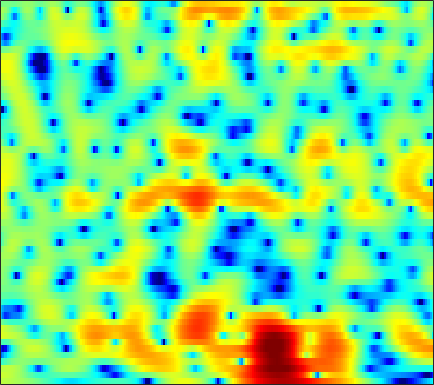

The table this chart was drawn from, first rows:
2.6987, 2.6407, 2.5474, 2.4338, 2.3462, 2.2079, 2.0455, 1.9096, 1.7109, 1.4909, 1.2507, 1.0536, 0.76562, 0.45799, 0.21717, -0.1311, -0.49645, -0.78149, -1.1803, -1.5928, -2.028, -2.3869, -2.8956, -3.4016
3.312, 3.257, 3.138, 2.967, 2.801, 2.526, 2.189, 1.894, 1.444, 0.9304, 0.3576, -0.1074, -0.7623, -1.433, -1.924, -2.528, -3.02, -3.287, -3.486, -3.507, -3.379, -3.216, -2.949, -2.656
2.543, 2.638, 2.716, 2.734, 2.696, 2.567, 2.33, 2.073, 1.609, 0.9812, 0.1591, -0.6115, -1.901, -3.583, -5.176, -7.923, -11.61, -14.43, -13.86, -10.01, -6.888, -5.118, -3.27, -1.863
-3.742, -3.159, -2.355, -1.595, -1.079, -0.4869, -0.02094, 0.242, 0.48, 0.5909, 0.5775, 0.4974, 0.3108, 0.05418, -0.1519, -0.4135, -0.6169, -0.7036, -0.706, -0.5796, -0.36, -0.1628, 0.1182, 0.3996
-12.38, -10.2, -7.904, -5.998, -4.745, -3.26, -1.979, -1.145, -0.1958, 0.5731, 1.179, 1.533, 1.886, 2.121, 2.226, 2.292, 2.274, 2.21, 2.078, 1.891, 1.64, 1.403, 1.019, 0.56
-16.67, -20.03, -17.6, -11.82, -8.622, -5.436, -3.036, -1.62, -0.1118, 1.041, 1.915, 2.408, 2.888, 3.196, 3.328, 3.402, 3.352, 3.226, 2.958, 2.568, 2.046, 1.559, 0.7724, -0.2023
-2.188, -2.501, -2.483, -1.966, -1.351, -0.437, 0.4279, 0.9927, 1.605, 2.037, 2.294, 2.388, 2.413, 2.346, 2.256, 2.103, 1.923, 1.776, 1.546, 1.212, 0.7343, 0.2457, -0.601, -1.715
4.148, 3.873, 3.561, 3.311, 3.149, 2.948, 2.731, 2.514, 2.115, 1.544, 0.7631, 0.01168, -1.239, -2.715, -3.844, -4.926, -4.939, -4.281, -3.124, -2.122, -1.446, -1.217, -1.294, -1.803
3.794, 3.385, 2.869, 2.389, 2.045, 1.6, 1.156, 0.7939, 0.2434, -0.4538, -1.374, -2.271, -3.828, -5.902, -7.797, -9.958, -9.427, -7.528, -4.921, -2.922, -1.473, -0.7033, -0.02564, 0.3466
-0.4472, -1.221, -2.088, -2.709, -3.024, -3.263, -3.358, -3.359, -3.28, -3.126, -2.929, -2.769, -2.556, -2.303, -2.079, -1.696, -1.16, -0.6583, 0.07581, 0.8003, 1.452, 1.856, 2.256, 2.493
-8.957, -12.16, -15.16, -14.19, -12.82, -11.72, -11.44, -11.44, -11.05, -9.675, -7.587, -5.948, -3.947, -2.245, -1.15, 0.09928, 1.141, 1.811, 2.563, 3.163, 3.608, 3.83, 3.981, 3.945
-8.057, -9.811, -11.31, -11.67, -11.68, -12.02, -13.18, -14.67, -16.56, -14.51, -10.32, -7.62, -4.725, -2.488, -1.139, 0.3389, 1.506, 2.21, 2.94, 3.469, 3.807, 3.941, 3.972, 3.826
-3.389, -3.921, -4.517, -4.966, -5.22, -5.463, -5.561, -5.51, -5.217, -4.614, -3.742, -2.965, -1.874, -0.8008, -0.06074, 0.8088, 1.529, 1.964, 2.405, 2.69, 2.821, 2.828, 2.719, 2.493
-1.435, -1.581, -1.765, -1.908, -1.973, -1.999, -1.93, -1.812, -1.548, -1.182, -0.7242, -0.3382, 0.2019, 0.7334, 1.106, 1.536, 1.859, 2.021, 2.121, 2.076, 1.886, 1.656, 1.234, 0.7084
-0.5077, -0.4915, -0.5455, -0.6503, -0.7288, -0.7946, -0.7766, -0.6865, -0.4407, -0.06679, 0.4094, 0.8033, 1.335, 1.819, 2.128, 2.439, 2.608, 2.626, 2.484, 2.135, 1.567, 0.9826, -0.0099, -1.25
0.08771, 0.04964, -0.2454, -0.7932, -1.339, -2.136, -2.794, -2.989, -2.671, -1.756, -0.5597, 0.3492, 1.448, 2.358, 2.892, 3.394, 3.656, 3.687, 3.496, 3.024, 2.242, 1.426, -0.006471, -1.924
0.6173, 0.3995, -0.2976, -1.554, -2.994, -5.931, -11.26, -21.18, -15.19, -7.238, -3.263, -1.251, 0.6925, 2.084, 2.855, 3.58, 4.001, 4.129, 4.063, 3.722, 3.088, 2.419, 1.241, -0.2543
0.8161, 0.6318, 0.1422, -0.6161, -1.338, -2.42, -3.403, -3.828, -3.72, -2.921, -1.799, -0.9419, 0.1163, 1.01, 1.574, 2.18, 2.611, 2.814, 2.92, 2.82, 2.513, 2.141, 1.451, 0.5702
1.08, 1.04, 0.8748, 0.5993, 0.3358, -0.0677, -0.4868, -0.7751, -1.099, -1.326, -1.45, -1.454, -1.309, -0.9795, -0.6285, -0.06933, 0.5087, 0.9014, 1.307, 1.541, 1.596, 1.512, 1.259, 0.8396
1.273, 1.47, 1.657, 1.703, 1.627, 1.363, 0.8962, 0.3922, -0.5097, -1.72, -3.245, -4.537, -6.039, -6.265, -5.353, -3.507, -1.753, -0.68, 0.3839, 1.075, 1.435, 1.52, 1.442, 1.176
0.08563, 0.9306, 1.829, 2.417, 2.648, 2.673, 2.36, 1.878, 0.8646, -0.6804, -2.966, -5.37, -9.658, -11.07, -8.011, -4.164, -1.559, -0.2232, 0.9733, 1.635, 1.844, 1.744, 1.285, 0.5504
-2.808, -1.097, 0.5247, 1.602, 2.134, 2.525, 2.598, 2.474, 2.09, 1.522, 0.8311, 0.341, -0.1558, -0.2822, -0.1091, 0.3653, 0.9324, 1.293, 1.594, 1.611, 1.282, 0.7801, -0.312, -1.976
-2.214, -1.218, -0.1217, 0.6932, 1.136, 1.521, 1.707, 1.741, 1.678, 1.531, 1.367, 1.256, 1.159, 1.127, 1.152, 1.223, 1.284, 1.304, 1.226, 0.9881, 0.5456, 0.05198, -0.8411, -2.061
-0.4807, -0.09093, 0.3321, 0.641, 0.7752, 0.8381, 0.7915, 0.696, 0.5363, 0.3713, 0.2581, 0.2131, 0.2438, 0.3519, 0.4652, 0.6336, 0.777, 0.8456, 0.864, 0.7789, 0.5699, 0.3311, -0.08653, -0.5865
1.132, 1.219, 1.205, 1.048, 0.8203, 0.3844, -0.1933, -0.6966, -1.407, -2.031, -2.431, -2.499, -2.245, -1.691, -1.191, -0.5251, 0.0601, 0.3929, 0.707, 0.8651, 0.8751, 0.8088, 0.6532, 0.4712
2.785, 2.669, 2.332, 1.753, 1.182, 0.1858, -1.115, -2.35, -4.477, -7.303, -10.44, -11.05, -8.419, -5.303, -3.448, -1.609, -0.3344, 0.3328, 0.893, 1.133, 1.117, 0.9856, 0.6936, 0.3739
4.148, 3.791, 3.07, 2.126, 1.307, 0.1119, -1.199, -2.323, -4.072, -6.233, -8.286, -8.525, -6.589, -3.935, -2.269, -0.5797, 0.5457, 1.099, 1.462, 1.431, 1.01, 0.4027, -0.8269, -2.517
4.453, 3.613, 2.032, -0.007598, -1.714, -3.547, -4.128, -3.787, -3.056, -2.425, -1.899, -1.444, -0.8182, -0.1367, 0.3432, 0.8842, 1.261, 1.39, 1.374, 1.105, 0.487, -0.254, -1.736, -4.081
4.642, 3.528, 1.358, -1.941, -5.546, -12.39, -10.48, -6.524, -3.312, -1.522, -0.5478, -0.1376, 0.1357, 0.1121, -0.04365, -0.3666, -0.6923, -0.9093, -1.093, -1.151, -1.172, -1.183, -1.191, -1.311
5.462, 4.829, 3.728, 2.502, 1.583, 0.6442, 0.1858, 0.1539, 0.2759, 0.3558, 0.2687, -0.04995, -0.7489, -1.861, -3.007, -4.963, -7.337, -8.846, -9.203, -7.782, -5.97, -4.828, -3.738, -2.924
5.588, 5.349, 4.928, 4.406, 3.99, 3.421, 2.876, 2.471, 1.889, 1.225, 0.4045, -0.3444, -1.659, -3.354, -4.984, -7.845, -11.79, -15.19, -15.9, -12.25, -9.331, -7.985, -6.877, -6.303
5.102, 5.094, 4.979, 4.72, 4.458, 4.009, 3.463, 2.981, 2.258, 1.41, 0.4081, -0.388, -1.592, -2.893, -3.921, -5.27, -6.499, -7.184, -7.641, -7.711, -7.568, -7.558, -7.685, -8.305
4.486, 4.649, 4.705, 4.603, 4.421, 4.046, 3.515, 3.019, 2.235, 1.3, 0.2213, -0.6623, -1.862, -3.043, -3.834, -4.686, -5.265, -5.534, -5.694, -5.754, -5.861, -5.983, -6.306, -6.959
4.047, 4.309, 4.458, 4.439, 4.299, 3.978, 3.482, 2.996, 2.141, 1.066, -0.267, -1.517, -3.41, -5.526, -6.955, -8.016, -7.644, -6.842, -5.763, -4.854, -4.277, -3.987, -3.957, -4.115
3.711, 3.895, 3.978, 3.882, 3.746, 3.483, 3.146, 2.812, 2.209, 1.322, 0.04676, -1.279, -3.775, -7.649, -12.45, -19.76, -11.42, -7.668, -4.717, -3.013, -1.996, -1.632, -1.475, -1.625
2.514, 2.332, 1.869, 1.248, 0.8468, 0.5779, 0.7231, 1.001, 1.411, 1.599, 1.464, 1.147, 0.4274, -0.4481, -1.012, -1.359, -1.059, -0.5909, 0.1025, 0.6556, 0.9347, 0.9104, 0.6595, 0.009265
-0.351, -1.076, -2.821, -5.723, -9.099, -12.53, -7.887, -4.538, -1.56, 0.3495, 1.527, 2.075, 2.488, 2.666, 2.705, 2.702, 2.666, 2.622, 2.518, 2.33, 1.981, 1.655, 1.016, 0.1784
-2.377, -2.769, -3.748, -5.191, -6.266, -6.705, -5.25, -3.553, -1.432, 0.2649, 1.522, 2.192, 2.81, 3.148, 3.244, 3.205, 2.98, 2.713, 2.221, 1.571, 0.8046, 0.1678, -0.743, -1.547
-2.706, -2.495, -2.28, -2.086, -1.873, -1.398, -0.6952, -0.05052, 0.8658, 1.727, 2.433, 2.859, 3.225, 3.372, 3.337, 3.093, 2.628, 2.12, 1.225, 0.04863, -1.415, -2.742, -4.651, -6.512
-3.444, -3.045, -2.413, -1.658, -1.053, -0.1951, 0.6621, 1.276, 2.026, 2.658, 3.126, 3.376, 3.526, 3.474, 3.301, 2.872, 2.218, 1.556, 0.4333, -1.026, -2.93, -4.77, -8.13, -13.72
-6.908, -6.524, -5.317, -3.643, -2.369, -0.8041, 0.5198, 1.345, 2.232, 2.881, 3.306, 3.459, 3.476, 3.278, 2.986, 2.424, 1.679, 1.009, -0.02322, -1.175, -2.417, -3.398, -4.629, -5.542
-21.84, -22.09, -11.04, -6.05, -3.568, -1.136, 0.6167, 1.607, 2.574, 3.19, 3.505, 3.549, 3.387, 2.973, 2.509, 1.711, 0.7328, -0.06647, -1.164, -2.175, -2.966, -3.371, -3.56, -3.423
-6.228, -5.83, -4.355, -2.408, -0.983, 0.6276, 1.905, 2.63, 3.297, 3.653, 3.697, 3.557, 3.107, 2.372, 1.635, 0.3892, -1.185, -2.591, -4.689, -6.846, -8.278, -8.2, -6.952, -5.253
-1.313, -0.7836, 0.0638, 0.9516, 1.61, 2.385, 2.989, 3.305, 3.522, 3.497, 3.222, 2.846, 2.112, 1.111, 0.1634, -1.395, -3.352, -5.194, -8.423, -13.32, -21.11, -18.43, -11.66, -7.713
0.1042, 0.8647, 1.729, 2.426, 2.829, 3.226, 3.421, 3.435, 3.274, 2.889, 2.298, 1.7, 0.7368, -0.4194, -1.401, -2.847, -4.388, -5.57, -7.101, -8.334, -8.911, -8.65, -7.722, -6.271
1.33, 2.159, 2.962, 3.511, 3.758, 3.882, 3.78, 3.552, 3.044, 2.308, 1.348, 0.4968, -0.797, -2.246, -3.387, -4.932, -6.418, -7.402, -8.392, -8.858, -8.724, -8.286, -7.312, -6.079
3.192, 3.733, 4.25, 4.521, 4.574, 4.415, 4.012, 3.538, 2.669, 1.536, 0.1213, -1.102, -2.951, -5.011, -6.699, -9.051, -11.52, -13.3, -15.23, -15.68, -14.26, -12.64, -10.19, -7.952
4.606, 4.847, 5.061, 5.076, 4.948, 4.574, 3.923, 3.242, 2.053, 0.5243, -1.395, -3.075, -5.684, -8.668, -11.08, -14.42, -18.02, -21.17, -26.83, -31.24, -22.32, -17.87, -13.24, -9.845
4.853, 4.999, 5.104, 5.052, 4.88, 4.476, 3.797, 3.081, 1.808, 0.1031, -2.142, -4.177, -7.67, -12.16, -16.33, -22.81, -26.18, -25.68, -24.49, -22.84, -19.7, -17.14, -12.88, -9.358
3.334, 3.62, 3.841, 3.962, 3.958, 3.799, 3.433, 2.966, 2.045, 0.6826, -1.137, -2.889, -5.829, -9.56, -12.94, -17.49, -20.74, -21.79, -24.92, -35.4, -21.95, -15.73, -10.29, -6.442
-1.057, -0.8204, -0.5196, -0.09578, 0.3209, 0.8343, 1.21, 1.328, 1.206, 0.729, -0.08105, -0.9477, -2.342, -3.977, -5.243, -6.878, -8.261, -8.974, -9.529, -9.198, -7.759, -6.302, -3.94, -1.751
-8.056, -9.627, -11.07, -9.793, -7.69, -5.118, -3.267, -2.282, -1.426, -0.9663, -0.8853, -0.9878, -1.323, -1.765, -2.139, -2.589, -2.919, -3.058, -2.978, -2.6, -1.929, -1.239, -0.2151, 0.9056
-10.18, -12.67, -15.84, -14.05, -11.12, -8.023, -5.821, -4.611, -3.41, -2.583, -2.034, -1.747, -1.513, -1.396, -1.355, -1.31, -1.226, -1.117, -0.8643, -0.4886, 0.007622, 0.4512, 1.082, 1.758
-5.518, -6.252, -6.897, -7.018, -6.801, -6.183, -5.408, -4.783, -3.958, -3.207, -2.525, -2.118, -1.674, -1.372, -1.199, -1.029, -0.864, -0.695, -0.4175, -0.03179, 0.4552, 0.859, 1.442, 1.991
-1.832, -2.492, -3.384, -4.24, -4.835, -5.408, -5.55, -5.277, -4.486, -3.435, -2.449, -1.857, -1.294, -1.007, -0.9563, -1.05, -1.219, -1.287, -1.156, -0.6854, 0.05711, 0.708, 1.556, 2.271
1.294, 0.5807, -0.7345, -2.599, -4.506, -8.138, -12.23, -11.25, -6.762, -3.483, -1.398, -0.3742, 0.3181, 0.3832, -0.0005334, -1.092, -2.896, -4.588, -5.939, -4.396, -1.627, 0.1574, 1.964, 3.163
1.89, 1.549, 0.7441, -0.5898, -1.963, -4.171, -5.804, -5.483, -3.406, -1.232, 0.3437, 1.109, 1.572, 1.412, 0.8596, -0.5787, -2.978, -5.542, -8.384, -5.817, -2.018, 0.07558, 2.004, 3.142
-0.6564, -0.3306, -0.1832, -0.2877, -0.4617, -0.7005, -0.7764, -0.668, -0.3137, 0.1718, 0.617, 0.8352, 0.9698, 0.8403, 0.5914, 0.08375, -0.4914, -0.8716, -1.053, -0.7709, -0.1523, 0.4187, 1.042, 1.439
